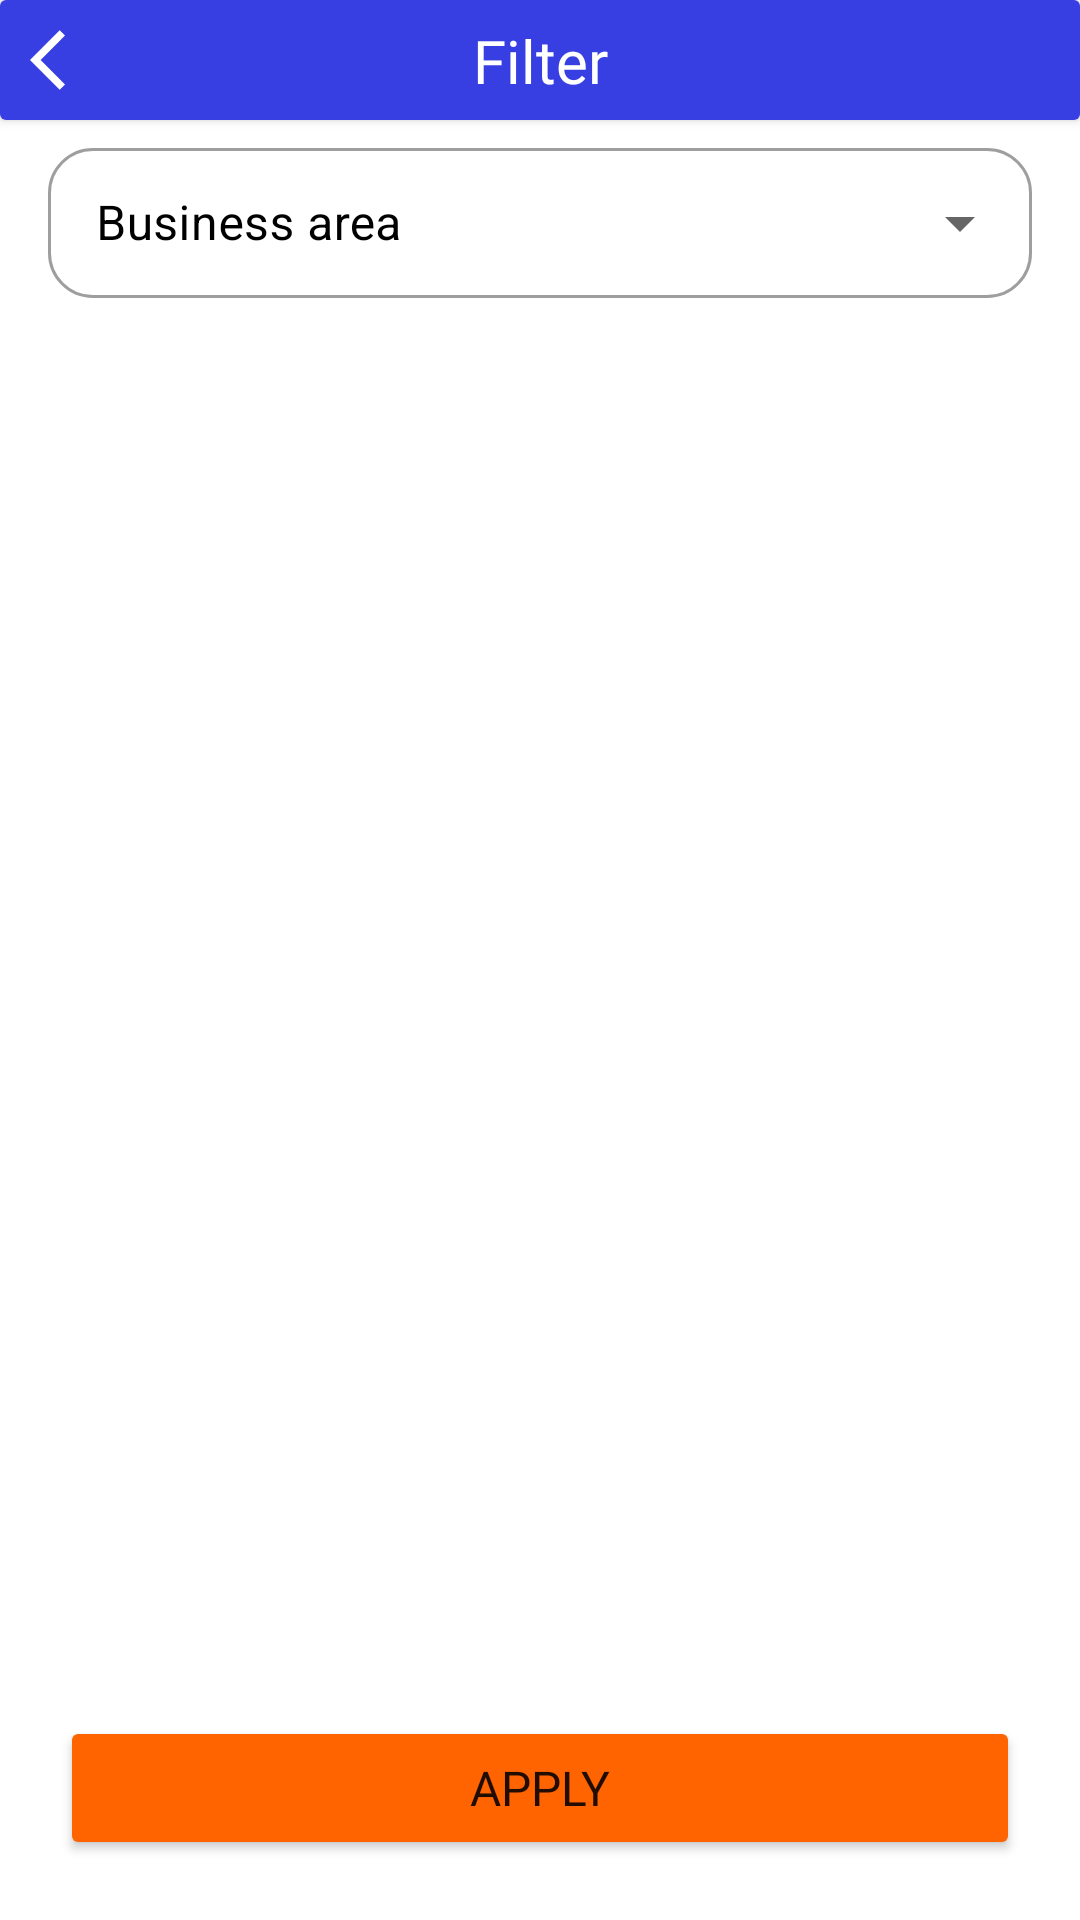

This screen was rendered from an Android layout file. Write that file and the resources it references.
<!-- AndroidManifest.xml: application theme Theme.JobFinder -->
<!-- res/layout/fragment_filter_projects.xml -->
<?xml version="1.0" encoding="utf-8"?>
<androidx.constraintlayout.widget.ConstraintLayout xmlns:android="http://schemas.android.com/apk/res/android"
    xmlns:tools="http://schemas.android.com/tools"
    android:layout_width="match_parent"
    android:layout_height="match_parent"
    xmlns:app="http://schemas.android.com/apk/res-auto"
    tools:context=".ui.main.FilterProjectsFragment">

    <androidx.cardview.widget.CardView
        android:id="@+id/header"
        android:layout_width="match_parent"
        android:layout_height="40dp"
        android:elevation="20dp"
        app:layout_constraintEnd_toEndOf="parent"
        app:layout_constraintStart_toStartOf="parent"
        app:layout_constraintTop_toTopOf="parent">

        <androidx.constraintlayout.widget.ConstraintLayout
            android:layout_width="match_parent"
            android:background="@color/main"
            android:layout_height="match_parent">

            <TextView
                android:id="@+id/selected_user_field"
                android:layout_width="wrap_content"
                android:layout_height="wrap_content"
                android:gravity="center_horizontal"
                android:text="Filter"
                android:textSize="20sp"
                android:textColor="@color/white"
                android:fontFamily="@font/montserrat"
                app:layout_constraintBottom_toBottomOf="parent"
                app:layout_constraintEnd_toEndOf="parent"
                app:layout_constraintStart_toStartOf="parent"
                app:layout_constraintTop_toTopOf="parent" />

            <ImageView
                android:id="@+id/backButton"
                android:layout_width="wrap_content"
                android:layout_height="wrap_content"
                android:layout_gravity="start"
                android:layout_marginStart="10dp"
                android:src="@drawable/ic_back"
                android:tint="@color/white"
                app:layout_constraintBottom_toBottomOf="parent"
                app:layout_constraintStart_toStartOf="parent"
                app:layout_constraintTop_toTopOf="parent" />
        </androidx.constraintlayout.widget.ConstraintLayout>
    </androidx.cardview.widget.CardView>

    <com.google.android.material.textfield.TextInputLayout
        android:id="@+id/textInputLayout"
        style="@style/Widget.MaterialComponents.TextInputLayout.OutlinedBox.ExposedDropdownMenu"
        android:layout_width="match_parent"
        android:layout_height="wrap_content"
        android:layout_marginStart="16dp"
        android:layout_marginTop="4dp"
        android:layout_marginEnd="16dp"
        android:elevation="20dp"
        android:hint="Business area"
        android:textColorHint="@color/black"
        app:boxCornerRadiusBottomEnd="15dp"
        app:boxCornerRadiusBottomStart="15dp"
        app:boxCornerRadiusTopEnd="15dp"
        app:boxCornerRadiusTopStart="15dp"
        app:layout_constraintEnd_toEndOf="parent"
        app:layout_constraintStart_toStartOf="parent"
        app:layout_constraintTop_toBottomOf="@+id/header">

        <AutoCompleteTextView
            android:id="@+id/tv_category"
            android:layout_width="match_parent"
            android:layout_height="50dp"
            android:paddingTop="10dp"
            android:paddingBottom="10dp"
            android:text="" />
    </com.google.android.material.textfield.TextInputLayout>

    <Button
        android:id="@+id/btnApply"
        android:layout_width="match_parent"
        android:layout_height="wrap_content"
        android:layout_marginBottom="20dp"
        android:layout_marginStart="20dp"
        android:layout_marginEnd="20dp"
        android:text="Apply"
        android:textSize="16sp"
        android:backgroundTint="@color/second"
        android:fontFamily="@font/montserrat"
        app:layout_constraintBottom_toBottomOf="parent"
        app:layout_constraintEnd_toEndOf="parent"
        app:layout_constraintStart_toStartOf="parent" />


</androidx.constraintlayout.widget.ConstraintLayout>
<!-- resources referenced by this layout -->
<resources>
  <color name="black">#FF000000</color>
  <color name="main">#383FE2</color>
  <color name="second">#FF6400</color>
  <color name="white">#FFFFFFFF</color>
  <!-- drawable ic_back (drawable) -->
  <vector android:autoMirrored="true" android:height="24dp"
      android:tint="#A5A5A5" android:viewportHeight="24"
      android:viewportWidth="24" android:width="24dp" xmlns:android="http://schemas.android.com/apk/res/android">
      <path android:fillColor="@android:color/white" android:pathData="M11.67,3.87L9.9,2.1 0,12l9.9,9.9 1.77,-1.77L3.54,12z"/>
  </vector>
  <style name="Theme.JobFinder" parent="Theme.MaterialComponents.DayNight.NoActionBar">
          
          <item name="colorPrimary">@color/main</item>
          <item name="colorPrimaryVariant">@color/main_dark</item>
          <item name="colorOnPrimary">@color/white</item>
          
          <item name="colorSecondary">@color/second</item>
          <item name="colorSecondaryVariant">@color/pallet_orange</item>
          <item name="colorOnSecondary">@color/black</item>
          
          <item name="android:statusBarColor">?attr/colorPrimary</item>
          
      </style>
  <color name="main_dark">#171A6A</color>
  <color name="pallet_orange">#FF8E45</color>
</resources>
